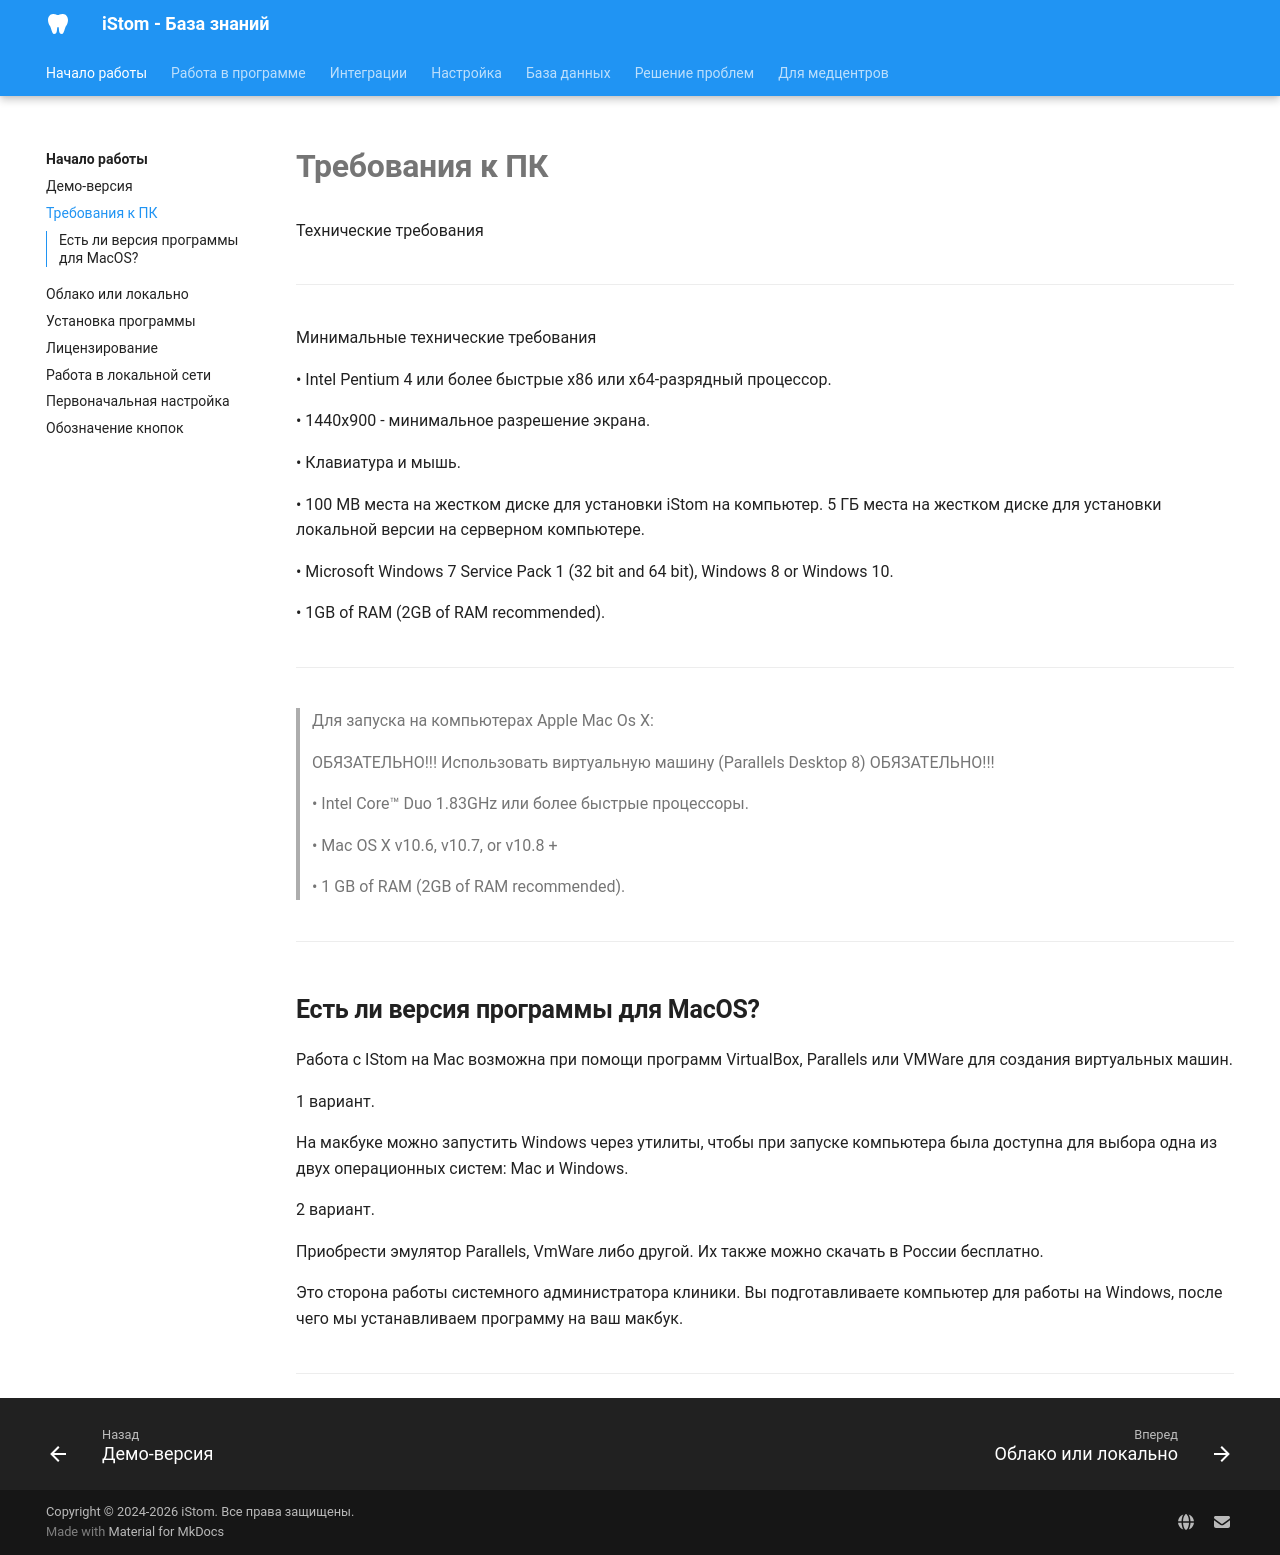

repository: boodaloo/istom-docs · page: getting-started/requirements/index.html · generator: mkdocs

# Требования к ПК

Технические требования

---

Минимальные технические требования

• Intel Pentium 4 или более быстрые x86 или х64-разрядный процессор.

• 1440x900 - минимальное разрешение экрана.

• Клавиатура и мышь.

• 100 MB места на жестком диске для установки iStom на компьютер. 5 ГБ места на жестком диске для установки локальной версии на серверном компьютере.

• Microsoft Windows 7 Service Pack 1 (32 bit and 64 bit), Windows 8 or Windows 10.

• 1GB of RAM (2GB of RAM recommended).

---

> Для запуска на компьютерах Apple Mac Os X:
>
>  ОБЯЗАТЕЛЬНО!!! Использовать виртуальную машину (Parallels Desktop 8) ОБЯЗАТЕЛЬНО!!!
>
> • Intel Core™ Duo 1.83GHz или более быстрые процессоры.
>
> • Mac OS X v10.6, v10.7, or v10.8 +
>
> • 1 GB of RAM (2GB of RAM recommended).

---

## Есть ли версия программы для MacOS?

Работа с IStom на Mac возможна при помощи программ VirtualBox, Parallels или VMWare для создания виртуальных машин.

1 вариант.

На макбуке можно запустить Windows через утилиты, чтобы при запуске компьютера была доступна для выбора одна из двух операционных систем: Mac и Windows.

2 вариант.

Приобрести эмулятор Parallels, VmWare либо другой. Их также можно скачать в России бесплатно.

Это сторона работы системного администратора клиники. Вы подготавливаете компьютер для работы на Windows, после чего мы устанавливаем программу на ваш макбук.


---
